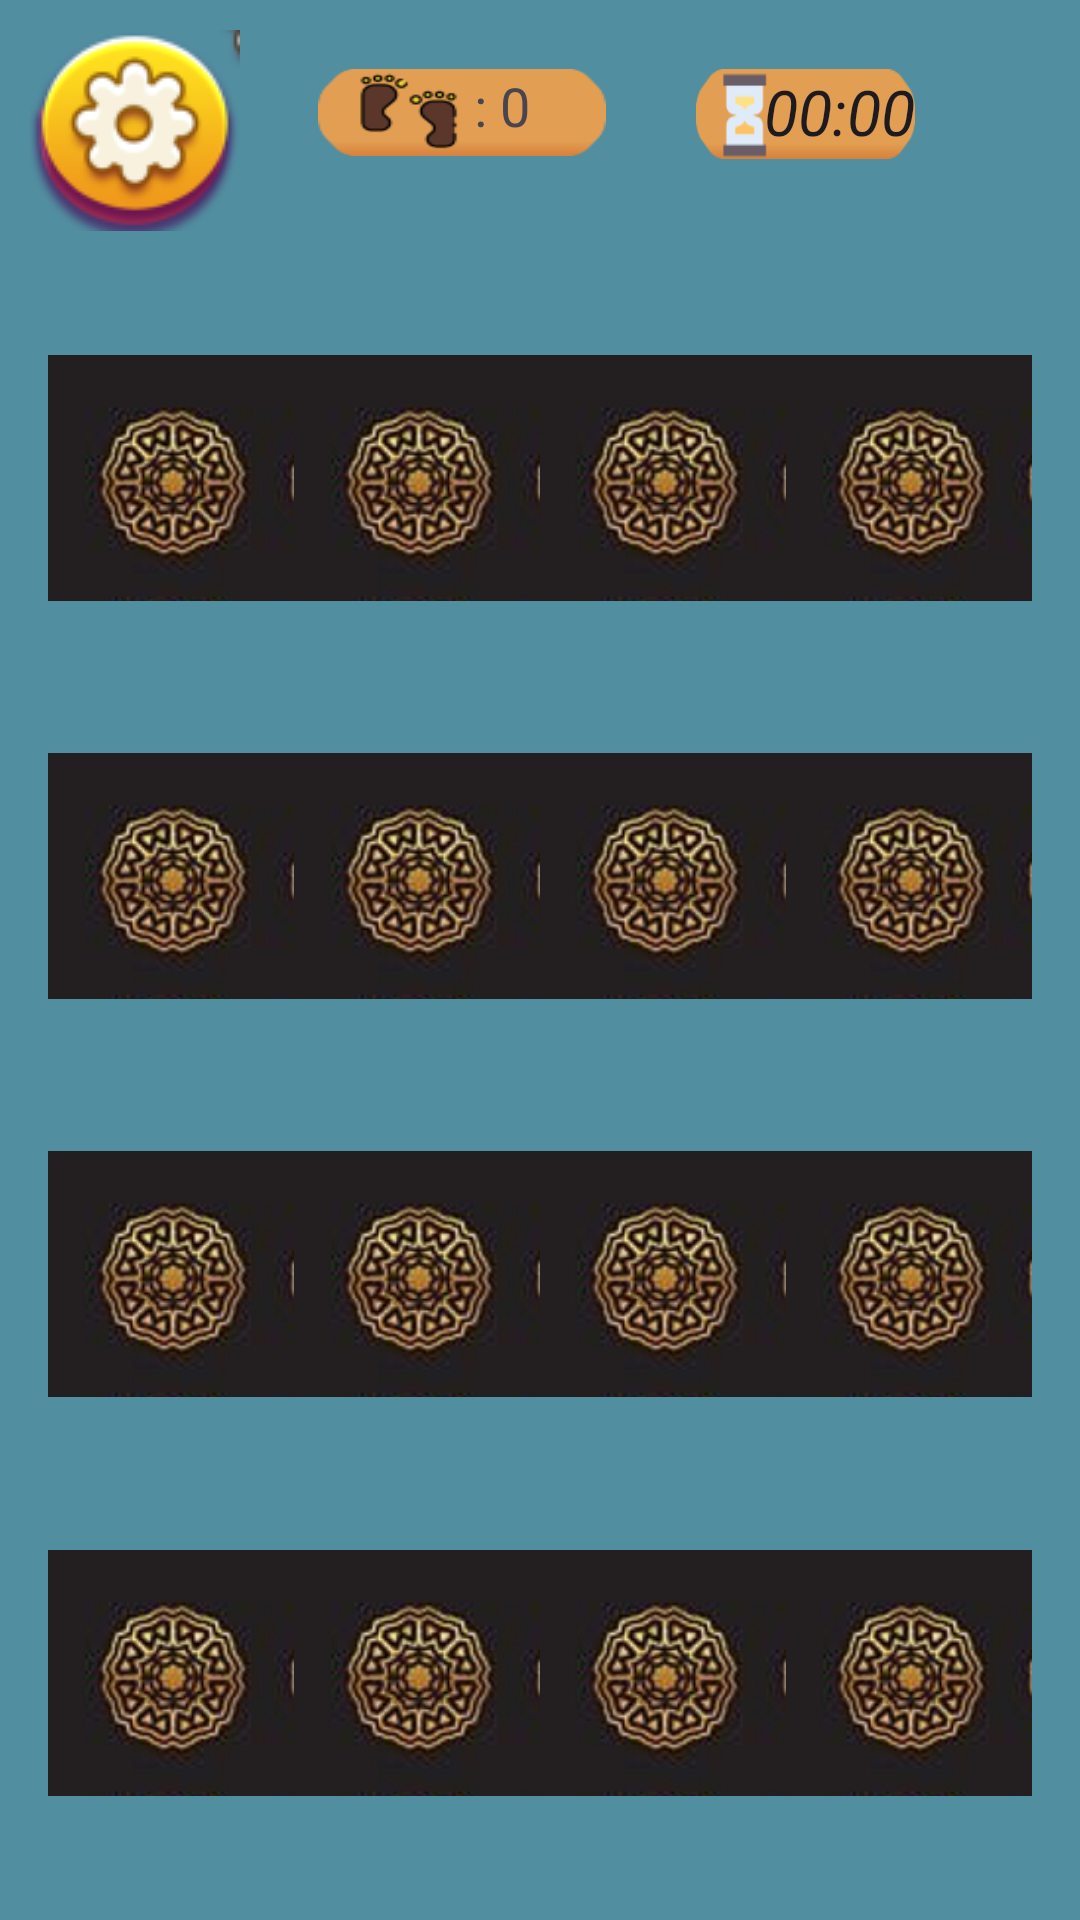

Layout XML and referenced resources for this Android screen:
<!-- AndroidManifest.xml: application theme Theme.Efta -->
<!-- res/layout/new_activity_game3.xml -->
<LinearLayout xmlns:android="http://schemas.android.com/apk/res/android"
    android:layout_width="match_parent"
    android:layout_height="match_parent"
    xmlns:app="http://schemas.android.com/apk/res-auto"
    android:orientation="vertical">

    

    

    <GridLayout
        android:layout_width="match_parent"
        android:layout_height="wrap_content"
        android:background="#518ea0"
        android:columnCount="5"
        android:rowCount="1">

        <ImageView
            android:id="@+id/returnHome"
            android:layout_width="wrap_content"
            android:layout_height="wrap_content"
            android:layout_column="1"
            android:layout_marginLeft='10dp'
            android:layout_marginTop="10dp"
            app:srcCompat="@drawable/image5680" />


        <TextView
            android:id="@+id/moveCountTextView"
            android:layout_width="96dp"
            android:layout_height="29dp"
            android:layout_centerHorizontal="true"
            android:layout_marginLeft="26dp"
            android:layout_marginTop="20dp"
            android:background="@drawable/moves"
            android:text="            : 0"
            android:textSize="18sp" />

        <Chronometer
            android:id="@+id/chronometer"
            android:layout_width="73dp"
            android:layout_height="30dp"
            android:layout_row="0"
            android:layout_column="3"
            android:layout_marginLeft="30dp"
            android:layout_marginTop="23dp"
            android:background="@drawable/g32666"
            android:textAlignment="viewEnd"
            android:textSize="21sp"
            android:textStyle="italic" />


        
        

    </GridLayout>

    <GridLayout xmlns:android="http://schemas.android.com/apk/res/android"
        android:layout_width="match_parent"
        android:layout_height="match_parent"
        android:columnCount="4"
        android:background="#518ea0"
        android:padding="16dp"
        android:rowCount="4">



        <ImageView
            android:id="@+id/card1"
            android:layout_width="0dp"
            android:layout_height="0dp"
            android:layout_rowWeight="1"
            android:layout_columnWeight="1"

            android:onClick="onCardClick"
            android:scaleType="centerInside"
            android:src="@drawable/card_back" />

        <ImageView
            android:id="@+id/card2"
            android:layout_width="0dp"
            android:layout_height="0dp"
            android:layout_rowWeight="1"
            android:layout_columnWeight="1"
            android:onClick="onCardClick"
            android:scaleType="centerInside"
            android:src="@drawable/card_back" />

        <ImageView
            android:id="@+id/card3"
            android:layout_width="0dp"
            android:layout_height="0dp"
            android:layout_rowWeight="1"
            android:layout_columnWeight="1"
            android:onClick="onCardClick"
            android:scaleType="centerInside"
            android:src="@drawable/card_back" />

        <ImageView
            android:id="@+id/card4"
            android:layout_width="0dp"
            android:layout_height="0dp"
            android:layout_rowWeight="1"
            android:layout_columnWeight="1"
            android:onClick="onCardClick"
            android:scaleType="centerInside"
            android:src="@drawable/card_back" />

        <ImageView
            android:id="@+id/card5"
            android:layout_width="0dp"
            android:layout_height="0dp"
            android:layout_rowWeight="1"
            android:layout_columnWeight="1"
            android:onClick="onCardClick"
            android:scaleType="centerInside"
            android:src="@drawable/card_back" />

        <ImageView
            android:id="@+id/card6"
            android:layout_width="0dp"
            android:layout_height="0dp"
            android:layout_rowWeight="1"
            android:layout_columnWeight="1"
            android:onClick="onCardClick"
            android:scaleType="centerInside"
            android:src="@drawable/card_back" />

        <ImageView
            android:id="@+id/card7"
            android:layout_width="0dp"
            android:layout_height="0dp"
            android:layout_rowWeight="1"
            android:layout_columnWeight="1"
            android:onClick="onCardClick"
            android:scaleType="centerInside"
            android:src="@drawable/card_back" />

        <ImageView
            android:id="@+id/card8"
            android:layout_width="0dp"
            android:layout_height="0dp"
            android:layout_rowWeight="1"
            android:layout_columnWeight="1"
            android:onClick="onCardClick"
            android:scaleType="centerInside"
            android:src="@drawable/card_back" />

        <ImageView
            android:id="@+id/card9"
            android:layout_width="0dp"
            android:layout_height="0dp"
            android:layout_rowWeight="1"
            android:layout_columnWeight="1"
            android:onClick="onCardClick"

            android:scaleType="centerInside"
            android:src="@drawable/card_back" />

        <ImageView
            android:id="@+id/card101"
            android:layout_width="0dp"
            android:layout_height="0dp"
            android:layout_rowWeight="1"
            android:layout_columnWeight="1"
            android:onClick="onCardClick"
            android:scaleType="centerInside"
            android:src="@drawable/card_back" />

        <ImageView
            android:id="@+id/card102"
            android:layout_width="0dp"
            android:layout_height="0dp"
            android:layout_rowWeight="1"
            android:layout_columnWeight="1"
            android:onClick="onCardClick"
            android:scaleType="centerInside"
            android:src="@drawable/card_back" />
        <ImageView
            android:id="@+id/card103"
            android:layout_width="0dp"
            android:layout_height="0dp"
            android:layout_rowWeight="1"
            android:layout_columnWeight="1"
            android:onClick="onCardClick"
            android:scaleType="centerInside"
            android:src="@drawable/card_back" />

        <ImageView
            android:id="@+id/card104"
            android:layout_width="0dp"
            android:layout_height="0dp"
            android:layout_rowWeight="1"
            android:layout_columnWeight="1"

            android:onClick="onCardClick"
            android:scaleType="centerInside"
            android:src="@drawable/card_back" />
        <ImageView
            android:id="@+id/card105"
            android:layout_width="0dp"
            android:layout_height="0dp"
            android:layout_rowWeight="1"
            android:layout_columnWeight="1"
            android:onClick="onCardClick"
            android:scaleType="centerInside"
            android:src="@drawable/card_back" />
        <ImageView
            android:id="@+id/card106"
            android:layout_width="0dp"
            android:layout_height="0dp"
            android:layout_rowWeight="1"
            android:layout_columnWeight="1"
            android:onClick="onCardClick"
            android:scaleType="centerInside"
            android:src="@drawable/card_back" />
        <ImageView
            android:id="@+id/card107"
            android:layout_width="0dp"
            android:layout_height="0dp"
            android:layout_rowWeight="1"
            android:layout_columnWeight="1"
            android:onClick="onCardClick"
            android:scaleType="centerInside"
            android:src="@drawable/card_back" />



        

    </GridLayout>

</LinearLayout>
<!-- resources referenced by this layout -->
<resources>
  <!-- drawable card_back: jpg bitmap (drawable, 49622 bytes) -->
  <!-- drawable g32666: png bitmap (drawable, 2147 bytes) -->
  <!-- drawable image5680: png bitmap (drawable, 8491 bytes) -->
  <!-- drawable moves: png bitmap (drawable, 3392 bytes) -->
  <style name="Theme.Efta" parent="Base.Theme.Efta" />
  <style name="Base.Theme.Efta" parent="Theme.Material3.DayNight.NoActionBar">
          
          
      </style>
</resources>
